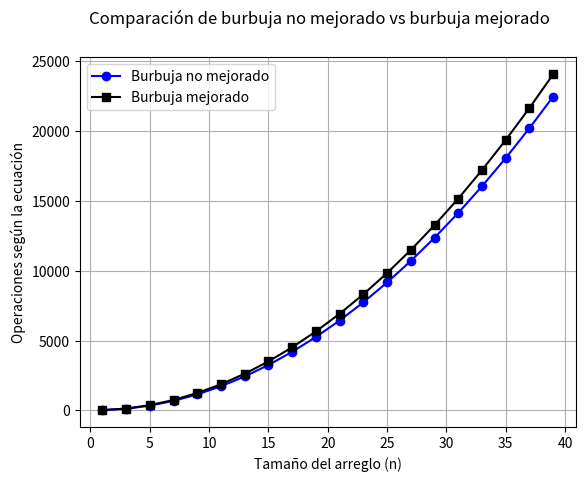
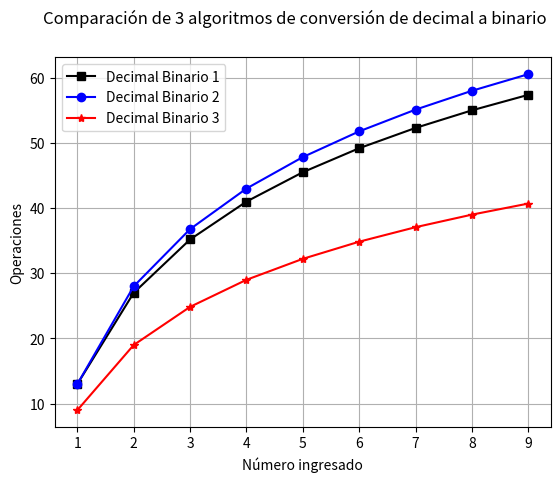

Python code for these plots, in order:
# -*- coding: utf-8 -*-
"""
Created on Thu Aug 29 17:03:23 2024

@author: SamuelBrambila
"""

import matplotlib.pyplot as plt
import numpy as np

# Comparación de ecuaciones/polinomios de los método burbuja según el conteo de operaciones

# Burbuja no mejorado
def burbuja_no_mejorado(n):
    return 15*n**2 - 9*n + 8

# Burbuja mejorado
def burbuja_mejorado(n):
    return 16*n**2 - 7*n + 8

# Valores de n
t = np.arange(1, 40, 2)

# Graficar
plt.figure()
plt.grid()
plt.suptitle('Comparación de burbuja no mejorado vs burbuja mejorado')
plt.xlabel('Tamaño del arreglo (n)')
plt.ylabel('Operaciones según la ecuación')
plt.plot(t, burbuja_no_mejorado(t), 'bo-', label='Burbuja no mejorado')
plt.plot(t, burbuja_mejorado(t), 'ks-', label='Burbuja mejorado')
plt.legend()
plt.savefig('grafico_burbujas.eps', format='eps')
plt.show()


# Comparación de los 3 códigos compartidos por el profesor

# Decimal binario 1
def decimal_binario_1(numero):
    return 13 + 14*np.log2(numero)

# Decimal binario 2
def decimal_binario_2(numero):
    return 13 + 15*np.log2(numero)

# Decimal binario 3
def decimal_binario_3(numero):
    return 9 + 10*np.log2(numero)

# Valores muestra de números
nums = np.arange(1,10,1)

# Gráfica 2
plt.figure()
plt.grid()
plt.suptitle('Comparación de 3 algoritmos de conversión de decimal a binario')
plt.xlabel('Número ingresado')
plt.ylabel('Operaciones')
plt.plot(nums, decimal_binario_1(nums), 'ks-', label='Decimal Binario 1')
plt.plot(nums, decimal_binario_2(nums), 'bo-', label='Decimal Binario 2')
plt.plot(nums, decimal_binario_3(nums), 'r*-', label='Decimal Binario 3')
plt.legend()
plt.savefig('grafico_decimal-binario.eps', format='eps')
plt.show()







